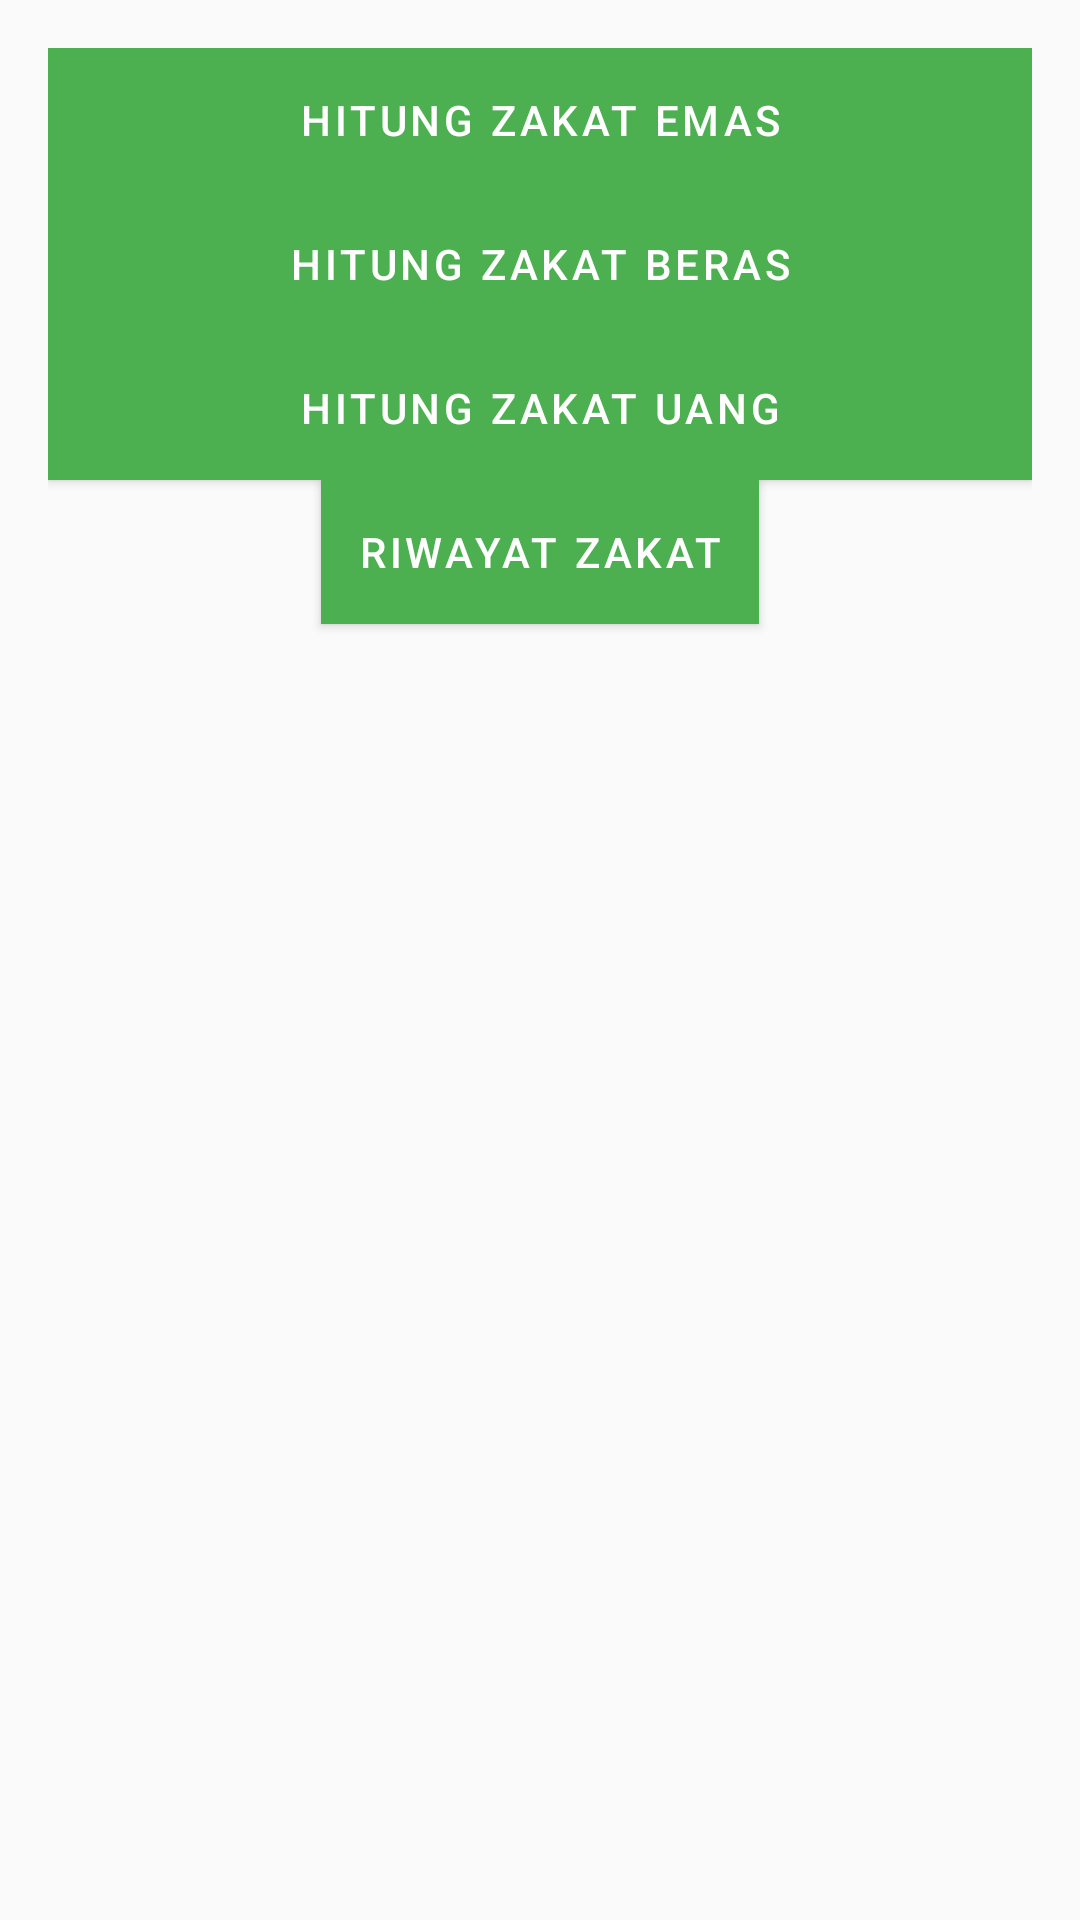

Produce the Android XML layout that renders to this screen, including the resource entries it uses.
<!-- AndroidManifest.xml: application theme AppTheme -->
<!-- res/layout/fragment_jenis_zakat.xml -->
<?xml version="1.0" encoding="utf-8"?>
<LinearLayout xmlns:android="http://schemas.android.com/apk/res/android"
    android:layout_width="match_parent"
    android:layout_height="match_parent"
    android:orientation="vertical"
    android:padding="16dp">

    <Button
        android:id="@+id/button_emis"
        android:layout_width="match_parent"
        android:layout_height="wrap_content"
        android:text="@string/hitung_zakat_emas" />

    <Button
        android:id="@+id/button_beras"
        android:layout_width="match_parent"
        android:layout_height="wrap_content"
        android:text="@string/hitung_zakat_beras" />

    <Button
        android:id="@+id/button_uang"
        android:layout_width="match_parent"
        android:layout_height="wrap_content"
        android:text="@string/hitung_zakat_uang" />

    <Button
        android:id="@+id/button_riwayat"
        android:layout_width="wrap_content"
        android:layout_height="wrap_content"
        android:text="@string/button_riwayat"
        android:layout_gravity="center" />

</LinearLayout>
<!-- resources referenced by this layout -->
<resources>
  <string name="button_riwayat">Riwayat Zakat</string>
  <string name="hitung_zakat_beras">Hitung Zakat Beras</string>
  <string name="hitung_zakat_emas">Hitung Zakat Emas</string>
  <string name="hitung_zakat_uang">Hitung Zakat Uang</string>
  <style name="AppTheme" parent="Theme.MaterialComponents.Light.DarkActionBar">
          
          <item name="colorPrimary">@color/colorPrimary</item>
          <item name="colorPrimaryDark">@color/colorPrimaryDark</item>
          <item name="colorAccent">@color/colorAccent</item>
          
          <item name="android:windowBackground">@color/colorBackground</item>
          
          <item name="android:textColorPrimary">@color/colorTextPrimary</item>
          <item name="android:textColorSecondary">@color/colorTextSecondary</item>
          
          <item name="android:buttonStyle">@style/ButtonStyle</item>
      </style>
  <color name="colorPrimary">#4CAF50</color>
  <color name="colorPrimaryDark">#388E3C</color>
  <color name="colorAccent">#2196F3</color>
  <color name="colorBackground">#FAFAFA</color>
  <color name="colorTextPrimary">#212121</color>
  <color name="colorTextSecondary">#757575</color>
  <style name="ButtonStyle" parent="Widget.MaterialComponents.Button">
          <item name="android:background">@color/colorButton</item>
          <item name="android:textColor">@color/colorButtonText</item>
          <item name="android:padding">12dp</item>
      </style>
  <color name="colorButton">#4CAF50</color>
  <color name="colorButtonText">#FFFFFF</color>
</resources>
